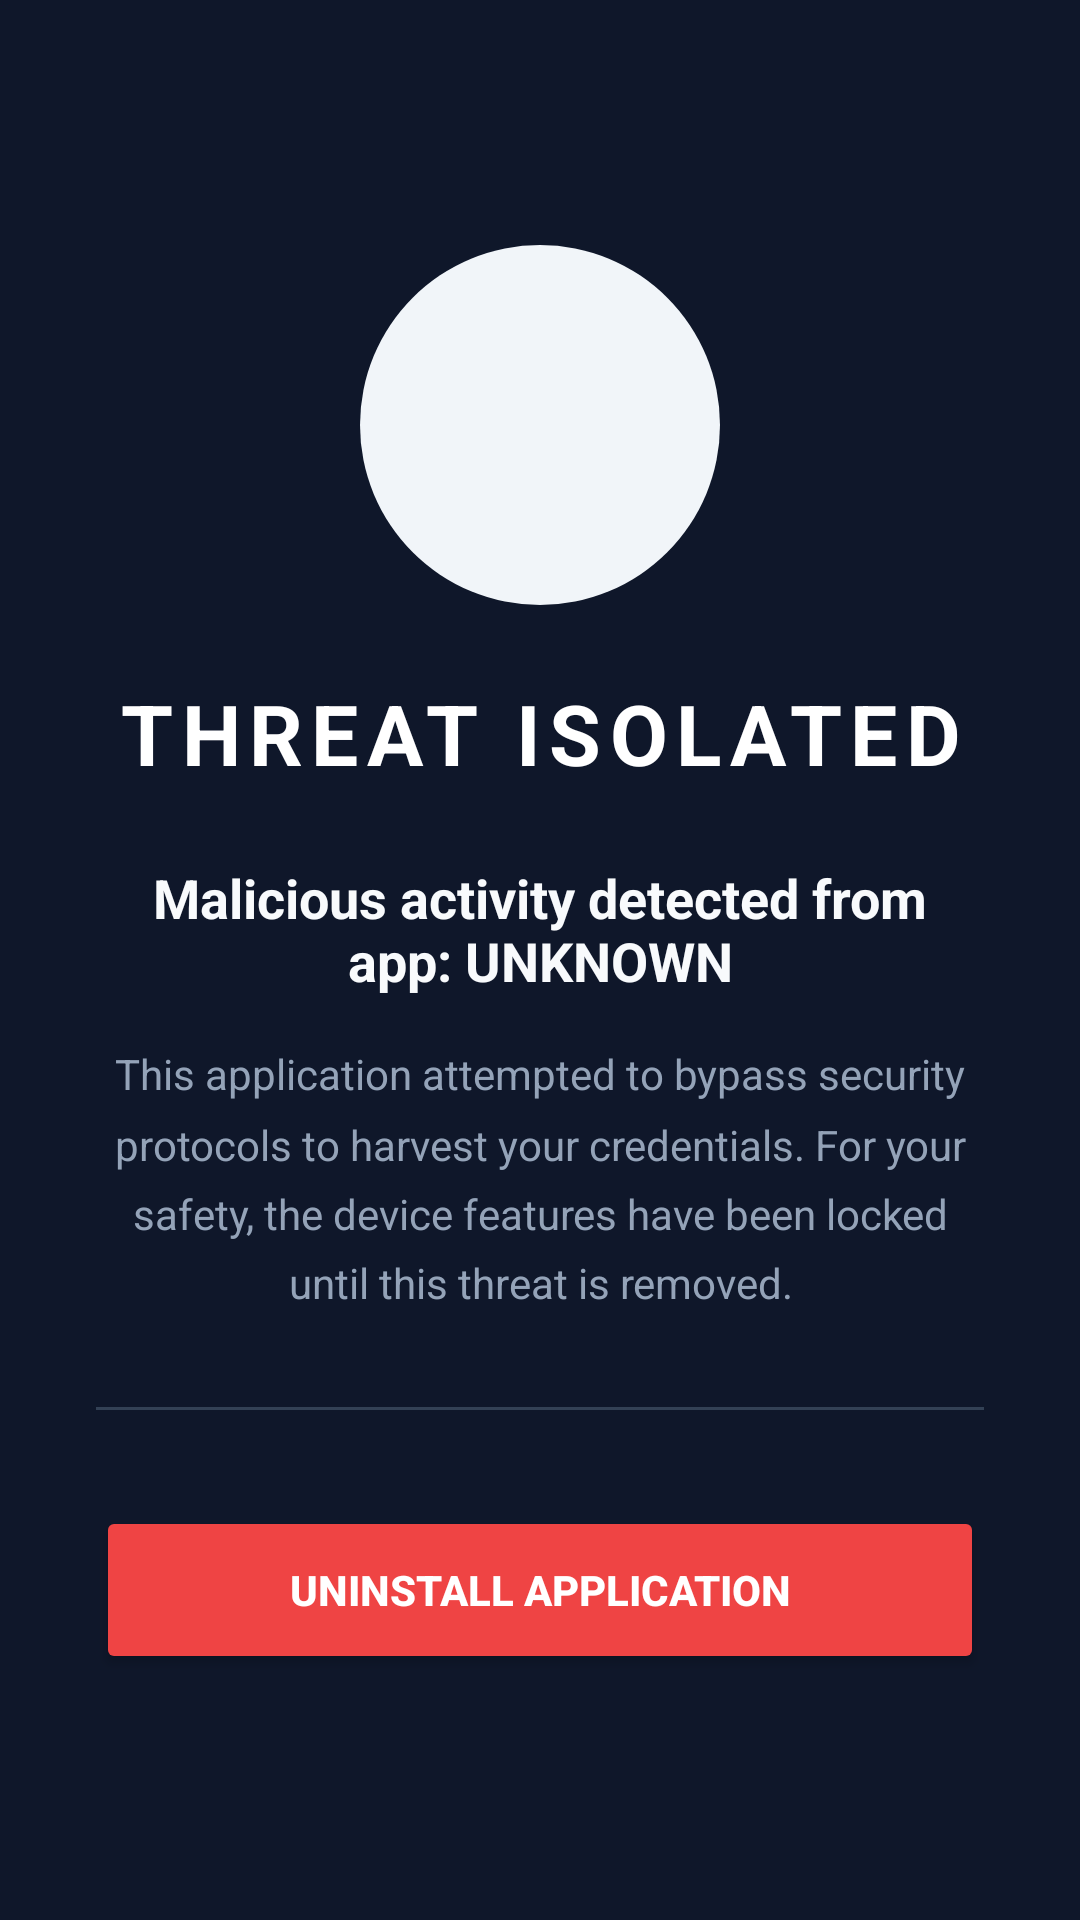

Android layout source for this screen:
<!-- AndroidManifest.xml: activity theme Theme.AppCompat.NoActionBar -->
<!-- res/layout/activity_quarantine.xml -->
<?xml version="1.0" encoding="utf-8"?>

<FrameLayout xmlns:android="http://schemas.android.com/apk/res/android"
    android:layout_width="match_parent"
    android:layout_height="match_parent"
    android:background="#0F172A"> 

    <LinearLayout
        android:layout_width="match_parent"
        android:layout_height="wrap_content"
        android:layout_gravity="center"
        android:orientation="vertical"
        android:padding="32dp">

        <ImageView
            android:layout_width="120dp"
            android:layout_height="120dp"
            android:layout_gravity="center_horizontal"
            android:src="@drawable/bg_surface_circle" 
            android:backgroundTint="#EF4444"
            android:layout_marginBottom="24dp"/>
            

        <TextView
            android:layout_width="wrap_content"
            android:layout_height="wrap_content"
            android:layout_gravity="center_horizontal"
            android:gravity="center"
            android:text="THREAT ISOLATED"
            android:textColor="#FFFFFF"
            android:textSize="28sp"
            android:letterSpacing="0.1"
            android:textStyle="bold" />

        <TextView
            android:id="@+id/txtWarning"
            android:layout_width="wrap_content"
            android:layout_height="wrap_content"
            android:layout_gravity="center_horizontal"
            android:layout_marginTop="24dp"
            android:gravity="center"
            android:text="Malicious activity detected from app: UNKNOWN"
            android:textColor="#F8FAFC"
            android:textSize="18sp" 
            android:textStyle="bold"/>

        <TextView
            android:layout_width="wrap_content"
            android:layout_height="wrap_content"
            android:layout_marginTop="16dp"
            android:gravity="center"
            android:text="This application attempted to bypass security protocols to harvest your credentials. For your safety, the device features have been locked until this threat is removed."
            android:textColor="#94A3B8"
            android:textSize="14sp" 
            android:lineSpacingMultiplier="1.4"/>
            
        <View 
            android:layout_width="match_parent"
            android:layout_height="1dp"
            android:background="#334155" 
            android:layout_marginVertical="32dp"/>

        <Button
            android:id="@+id/btnUninstall"
            android:layout_width="match_parent"
            android:layout_height="56dp"
            android:backgroundTint="#EF4444"
            android:text="UNINSTALL APPLICATION"
            android:textColor="#FFFFFF"
            android:textStyle="bold"
            android:elevation="4dp"/>

    </LinearLayout>
</FrameLayout>
<!-- resources referenced by this layout -->
<resources>
  <!-- drawable bg_surface_circle (drawable) -->
  <?xml version="1.0" encoding="utf-8"?>
  
  <shape xmlns:android="http://schemas.android.com/apk/res/android"
      android:shape="oval">
      <solid android:color="@color/bg_surface" />
  </shape>
  <color name="bg_surface">#F1F5F9</color>
</resources>
